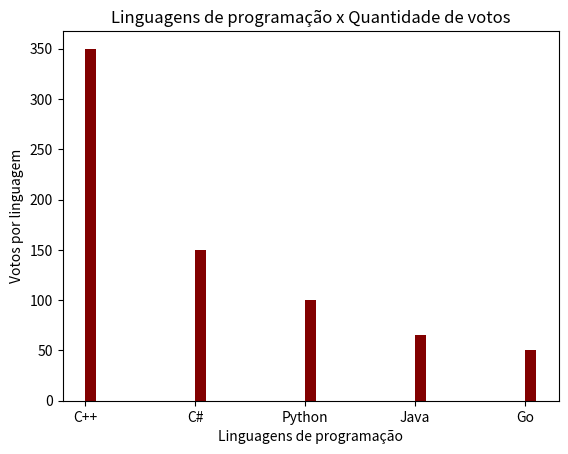

The script that saved this image:
import matplotlib.pyplot as plt

linguagens = ['C++', 'C#', 'Python', 'Java', 'Go']
votos = sorted([100, 150, 350, 50, 65], reverse=True)

plt.bar(linguagens, votos, color='#820000', align="edge", width=0.1)
plt.title('Linguagens de programação x Quantidade de votos')
plt.xlabel('Linguagens de programação')
plt.ylabel('Votos por linguagem')
# plt.bar(linguagens, votos)
plt.show()
